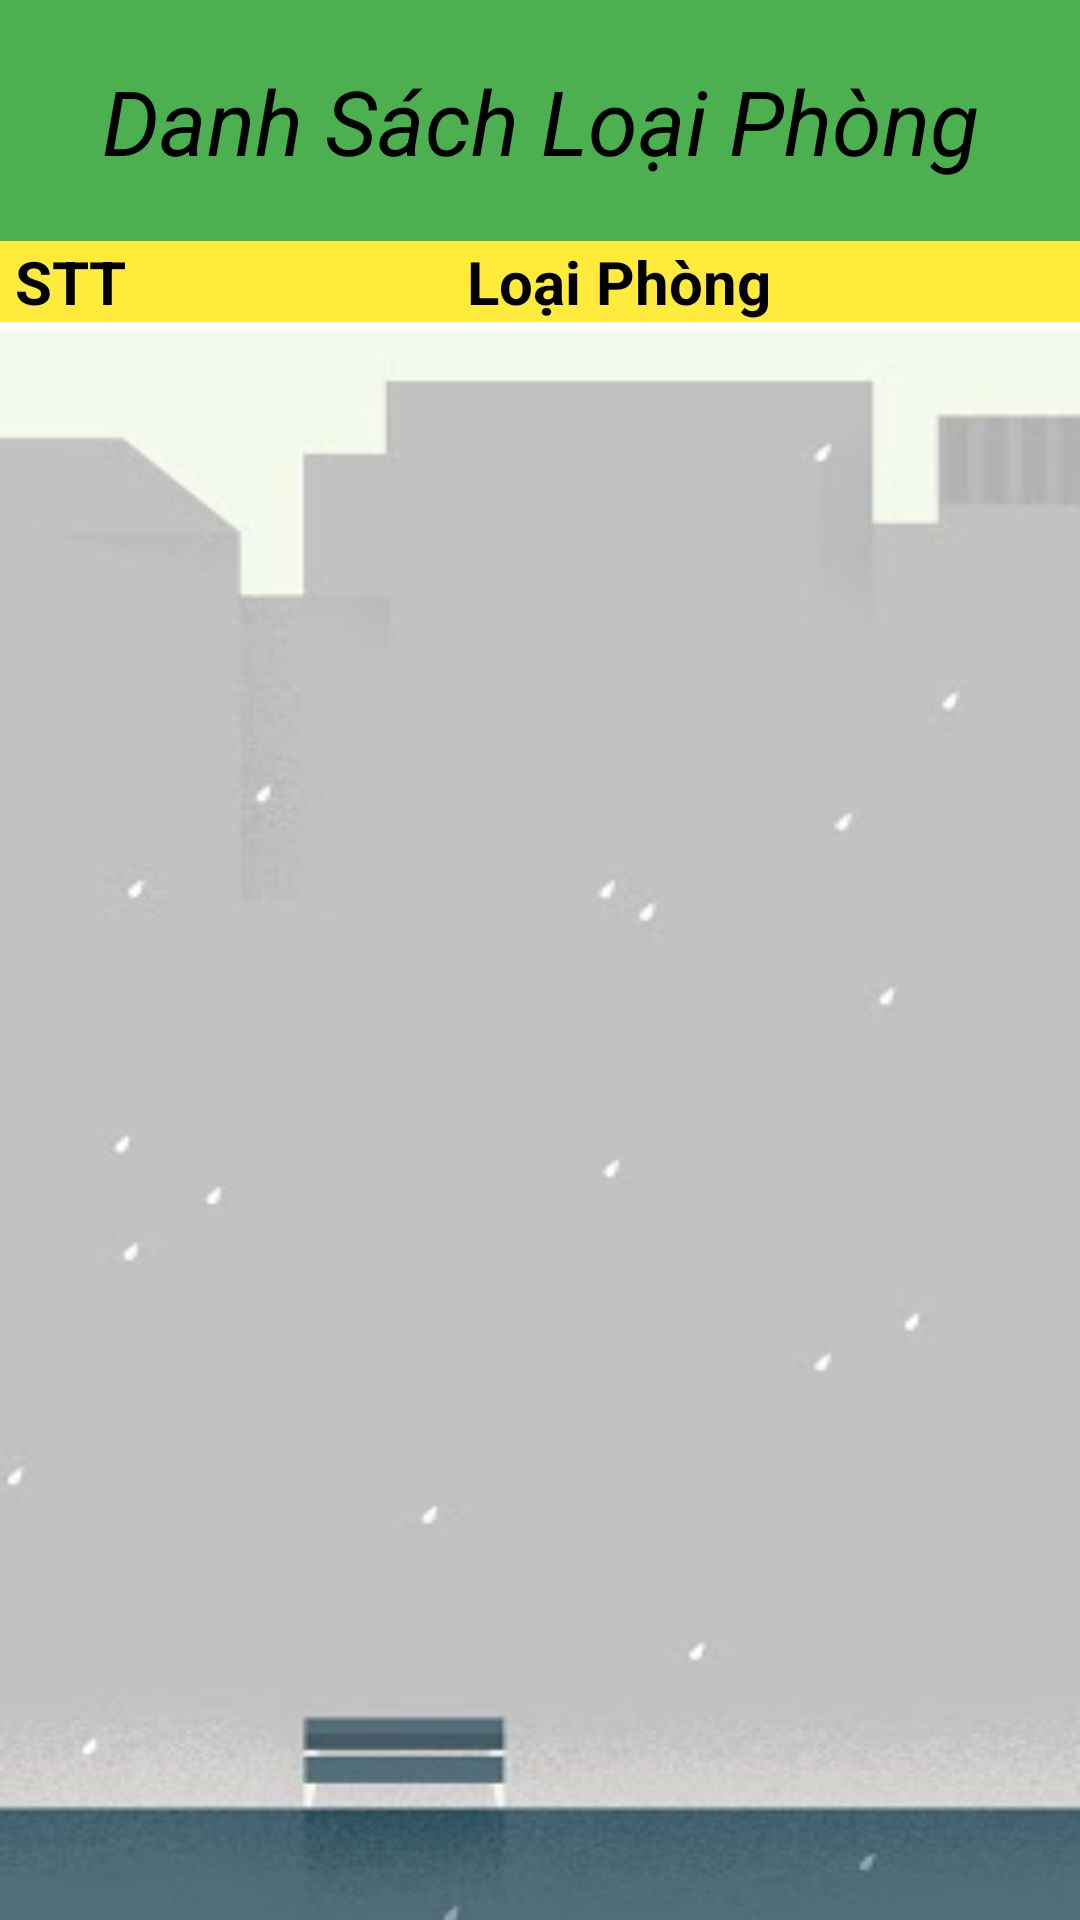

Layout XML and referenced resources for this Android screen:
<!-- AndroidManifest.xml: application theme Theme.Du_An_Alone -->
<!-- res/layout/activity_loai_phong.xml -->
<?xml version="1.0" encoding="utf-8"?>
<LinearLayout xmlns:android="http://schemas.android.com/apk/res/android"
    xmlns:app="http://schemas.android.com/apk/res-auto"
    xmlns:tools="http://schemas.android.com/tools"
    android:layout_width="match_parent"
    android:layout_height="match_parent"
    android:orientation="vertical"
    android:background="@color/white"
    tools:context=".ChucNangChinh.LoaiPhong_Activity">
    <TextView
        android:layout_width="match_parent"
        android:layout_height="wrap_content"
        android:text="Danh Sách Loại Phòng"
        android:textColor="#000000"
        android:textAlignment="center"
        android:padding="20dp"
        android:textSize="30dp"
        android:textStyle="italic"
        android:background="#4CAF50"
        />

  <FrameLayout
      android:layout_width="match_parent"
      android:layout_height="match_parent">
      <LinearLayout
          android:layout_width="match_parent"
          android:layout_height="wrap_content"
          android:background="#FFEB3B"
          android:orientation="horizontal">
          <TextView
              android:layout_width="wrap_content"
              android:layout_height="wrap_content"
              android:text="STT "
              android:paddingLeft="5dp"
              android:textSize="20sp"
              android:textStyle="bold"
              android:textColor="#000000"/>
          <TextView
              android:layout_width="120dp"
              android:layout_height="wrap_content"
              android:text="Loại Phòng "
              android:paddingLeft="10dp"
              android:textSize="20sp"
              android:layout_weight="1"
              android:textStyle="bold"
              android:textAlignment="center"
              android:textColor="#000000"/>
      </LinearLayout>
      <ListView
          android:layout_width="match_parent"
          android:layout_height="match_parent"
          android:layout_marginTop="30dp"
          android:background="@drawable/bg3"
          android:id="@+id/lvloaiphong"/>

  </FrameLayout>
</LinearLayout>
<!-- resources referenced by this layout -->
<resources>
  <!-- drawable bg3: png bitmap (drawable, 33518 bytes) -->
  <style name="Theme.Du_An_Alone" parent="Theme.MaterialComponents.DayNight.NoActionBar">
          
          <item name="colorPrimary">@color/purple_500</item>
          <item name="colorPrimaryVariant">@color/purple_700</item>
          <item name="colorOnPrimary">@color/white</item>
          
          <item name="colorSecondary">@color/teal_200</item>
          <item name="colorSecondaryVariant">@color/teal_700</item>
          <item name="colorOnSecondary">@color/black</item>
          
          <item name="android:statusBarColor">?attr/colorPrimaryVariant</item>
          
      </style>
  <!-- not gathered from this repository: default colours our renderer supplied (Android Studio template values) -->
  <color name="purple_500">#FF6200EE</color>
  <color name="purple_700">#FF3700B3</color>
  <color name="teal_200">#FF03DAC5</color>
  <color name="teal_700">#FF018786</color>
  <color name="black">#FF000000</color>
  <color name="white">#FFFFFFFF</color>
</resources>
